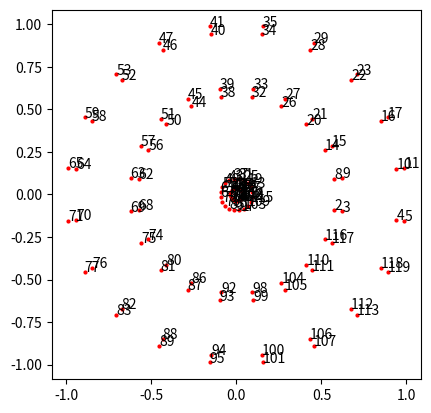

Recreate this plot in Python.
import numpy as np


def create_ideal_board():
    """
    Creates ideal board coordinates. Centered at [0, 0] with maximal radius of 1.
    Starts at line between 5 and 20
    :return:
    """
    # measurements taken from https://commons.wikimedia.org/wiki/File:Dartboard_Abmessungen.svg
    # all radiuses are measured to the inside edge of the wires
    eye_rad = 12.7 / 2
    bull_rad = 31.8 / 2
    triple_rad = 107
    triple_thickness = 8
    double_rad = 170
    double_thickness = 8
    num_segments = 20

    corners = []
    for i in range(num_segments):
        angle = get_angle(i, num_segments)
        rads = np.asarray(
            [eye_rad, bull_rad, triple_rad - triple_thickness, triple_rad, double_rad - double_thickness, double_rad])
        x = rads * np.cos(angle)
        y = rads * np.sin(angle)
        corners.extend(np.stack([x, y], axis=1))

    return np.asarray(corners) / double_rad


def get_angle(i, num_segments):
    # divide the circle into num_segments many segments of equal size and rotate by half a segment
    angle = 2 * np.pi * 1 / num_segments * (i - 0.5)
    return angle


if __name__ == '__main__':
    board = create_ideal_board()
    import matplotlib.pyplot as plt

    plt.plot(board[:, 0], board[:, 1], 'ro', markersize=2)
    for i, txt in enumerate(range(len(board))):
        plt.annotate(txt, board[i])
    plt.gca().set_aspect('equal', adjustable='box')
    plt.show()
